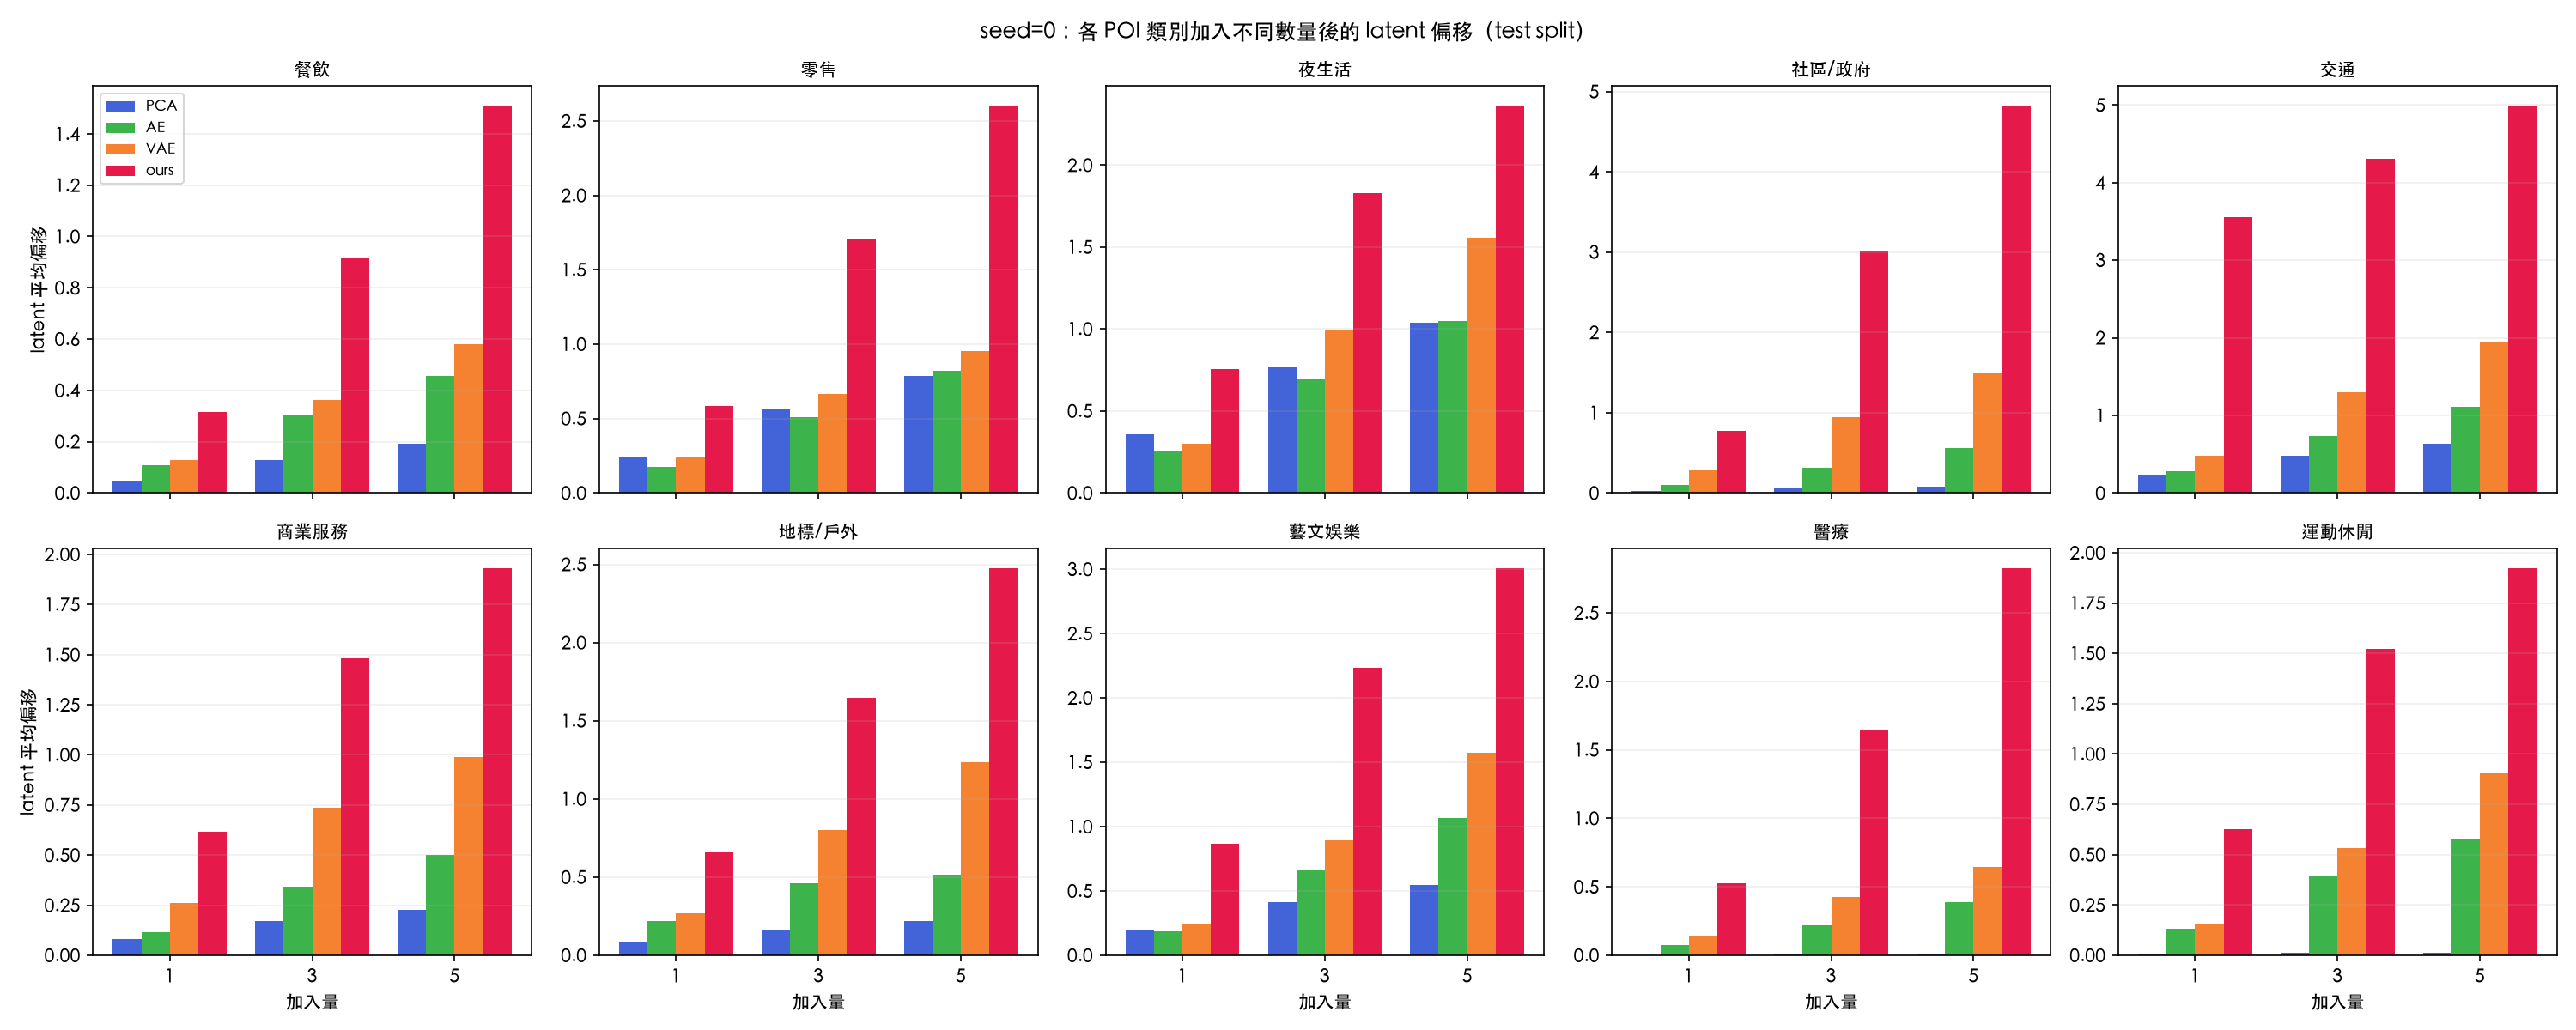

The table this chart was drawn from, first rows:
category, model, amount, avg_offset
Dining and Drinking, PCA, 1, 0.04806
Dining and Drinking, PCA, 3, 0.1277
Dining and Drinking, PCA, 5, 0.1933
Dining and Drinking, AE, 1, 0.1071
Dining and Drinking, AE, 3, 0.3005
Dining and Drinking, AE, 5, 0.4548
Dining and Drinking, VAE, 1, 0.129
Dining and Drinking, VAE, 3, 0.3627
Dining and Drinking, VAE, 5, 0.5793
Dining and Drinking, ours, 1, 0.3144
Dining and Drinking, ours, 3, 0.915
Dining and Drinking, ours, 5, 1.51
Retail, PCA, 1, 0.2407
Retail, PCA, 3, 0.5607
Retail, PCA, 5, 0.7857
Retail, AE, 1, 0.1755
Retail, AE, 3, 0.5112
Retail, AE, 5, 0.8196
Retail, VAE, 1, 0.2467
Retail, VAE, 3, 0.6643
Retail, VAE, 5, 0.9519
Retail, ours, 1, 0.5832
Retail, ours, 3, 1.711
Retail, ours, 5, 2.603
Nightlife Spot, PCA, 1, 0.3576
Nightlife Spot, PCA, 3, 0.7716
Nightlife Spot, PCA, 5, 1.039
Nightlife Spot, AE, 1, 0.2504
Nightlife Spot, AE, 3, 0.6924
Nightlife Spot, AE, 5, 1.048
Nightlife Spot, VAE, 1, 0.3005
Nightlife Spot, VAE, 3, 0.994
Nightlife Spot, VAE, 5, 1.558
Nightlife Spot, ours, 1, 0.754
Nightlife Spot, ours, 3, 1.828
Nightlife Spot, ours, 5, 2.363
Community and Government, PCA, 1, 0.02841
Community and Government, PCA, 3, 0.05782
Community and Government, PCA, 5, 0.0754
Community and Government, AE, 1, 0.09793
Community and Government, AE, 3, 0.3146
Community and Government, AE, 5, 0.5609
Community and Government, VAE, 1, 0.2799
Community and Government, VAE, 3, 0.9489
Community and Government, VAE, 5, 1.486
Community and Government, ours, 1, 0.7776
Community and Government, ours, 3, 3.011
Community and Government, ours, 5, 4.825
Travel and Transportation, PCA, 1, 0.23
Travel and Transportation, PCA, 3, 0.4783
Travel and Transportation, PCA, 5, 0.6313
Travel and Transportation, AE, 1, 0.2756
Travel and Transportation, AE, 3, 0.7367
Travel and Transportation, AE, 5, 1.11
Travel and Transportation, VAE, 1, 0.4741
Travel and Transportation, VAE, 3, 1.295
Travel and Transportation, VAE, 5, 1.94
Travel and Transportation, ours, 1, 3.552
Travel and Transportation, ours, 3, 4.312
Travel and Transportation, ours, 5, 4.993
... 60 more rows
